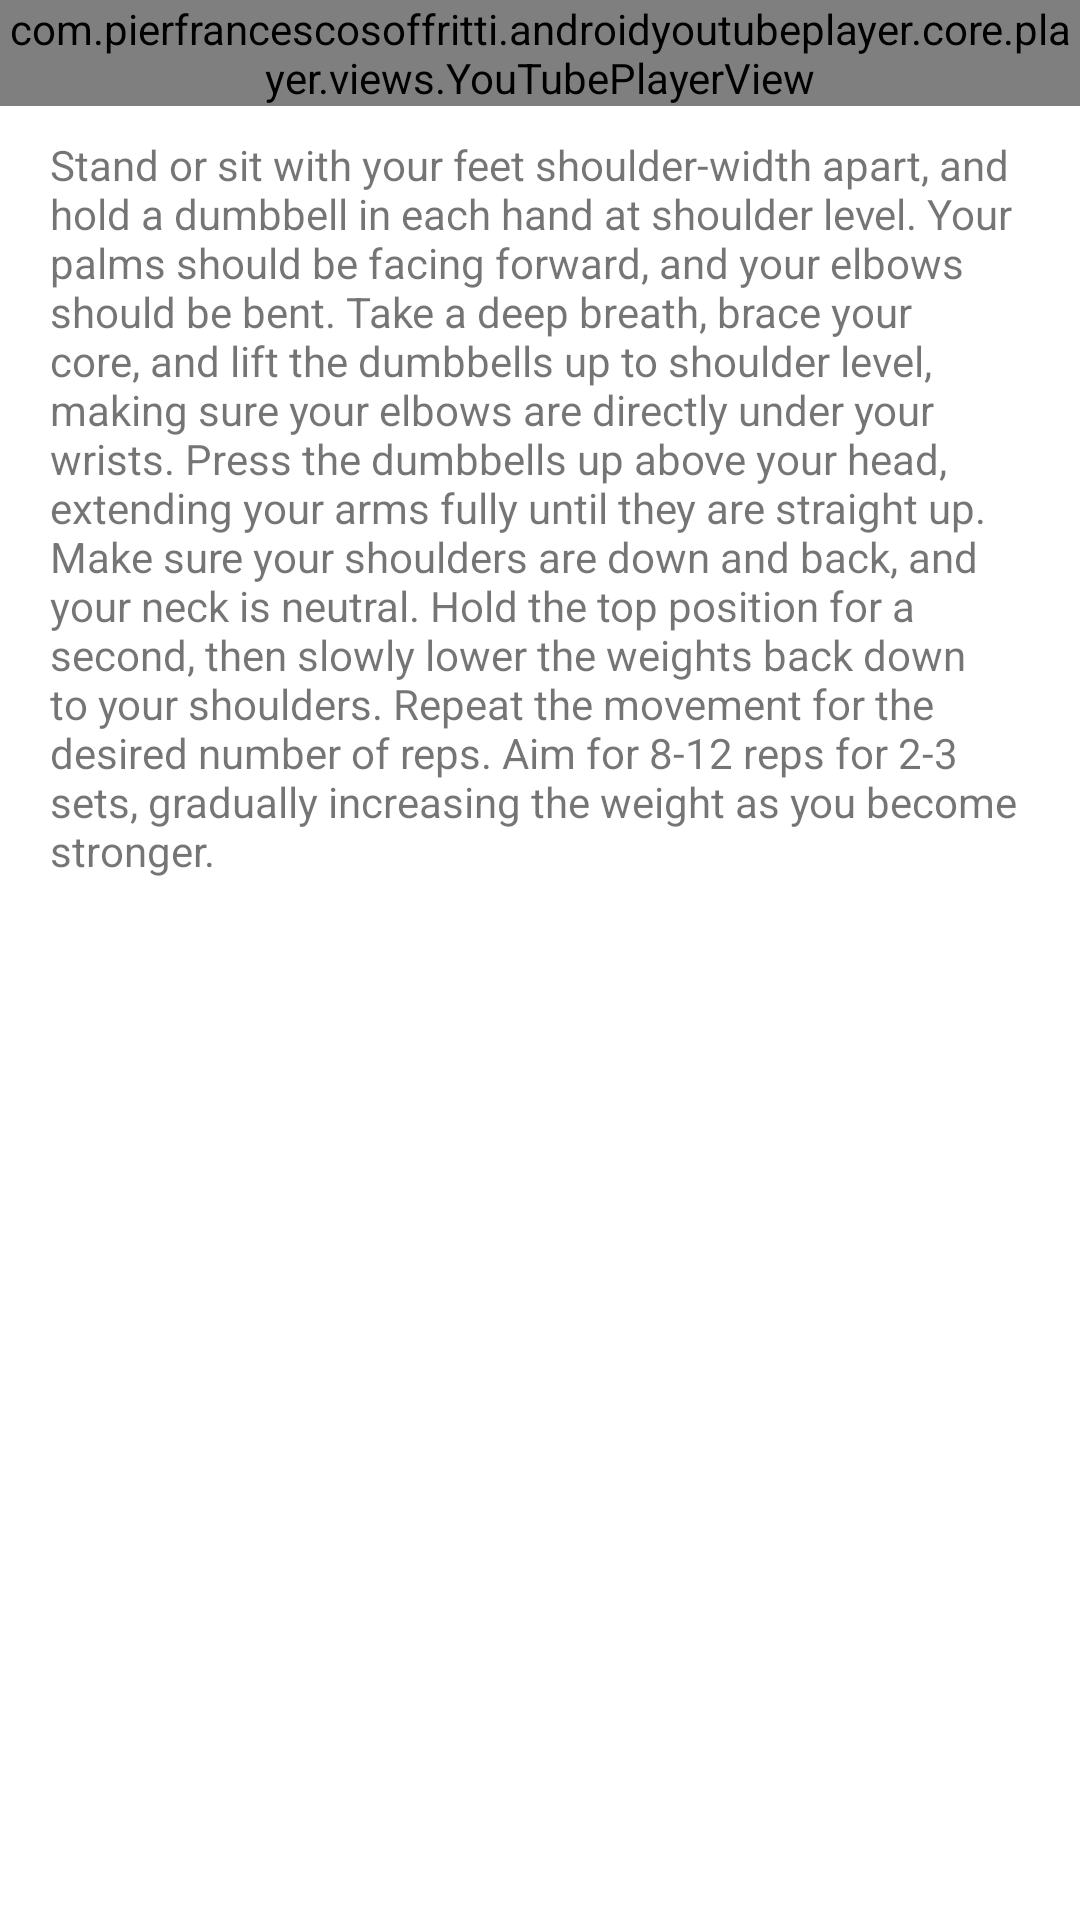

The Android layout XML behind this screen, and the referenced resources:
<!-- AndroidManifest.xml: application theme Theme.MuscleMate -->
<!-- res/layout/fragment_shoulder_press.xml -->
<?xml version="1.0" encoding="utf-8"?>
<ScrollView xmlns:app="http://schemas.android.com/apk/res-auto"
    android:layout_width="409dp"
    android:layout_height="wrap_content"
    xmlns:tools="http://schemas.android.com/tools"
    tools:layout_editor_absoluteX="1dp"
    tools:layout_editor_absoluteY="111dp"
    android:layout_gravity="center"
    xmlns:android="http://schemas.android.com/apk/res/android">
<androidx.constraintlayout.widget.ConstraintLayout
    android:layout_width="match_parent"
    android:layout_height="match_parent">

    <com.pierfrancescosoffritti.androidyoutubeplayer.core.player.views.YouTubePlayerView
        android:id="@+id/youtube_player_view"
        android:layout_width="match_parent"
        android:layout_height="wrap_content"
        android:orientation="vertical"

        app:autoPlay="true"
        app:layout_constraintTop_toTopOf="parent"
        app:videoId="qEwKCR5JCog" />

    <TextView
        android:id="@+id/shoulder_press_desc"
        android:layout_width="323dp"
        android:layout_height="295dp"
        android:layout_marginTop="10dp"
        android:text="@string/shoulder_press_desc"
        app:layout_constraintEnd_toEndOf="parent"
        app:layout_constraintHorizontal_bias="0.454"
        app:layout_constraintStart_toStartOf="parent"
        app:layout_constraintTop_toBottomOf="@+id/youtube_player_view" />

</androidx.constraintlayout.widget.ConstraintLayout>
</ScrollView>
<!-- resources referenced by this layout -->
<resources>
  <string name="shoulder_press_desc">
         Stand or sit with your feet shoulder-width apart, and hold a dumbbell in each hand at shoulder level. Your palms should be facing forward, and your elbows should be bent.
  
          Take a deep breath, brace your core, and lift the dumbbells up to shoulder level, making sure your elbows are directly under your wrists.
  
          Press the dumbbells up above your head, extending your arms fully until they are straight up. Make sure your shoulders are down and back, and your neck is neutral.
  
          Hold the top position for a second, then slowly lower the weights back down to your shoulders.
  
          Repeat the movement for the desired number of reps.
  
          Aim for 8-12 reps for 2-3 sets, gradually increasing the weight as you become stronger. </string>
  <style name="Theme.MuscleMate" parent="Theme.MaterialComponents.DayNight.DarkActionBar">
          
          <item name="colorPrimary">@color/theme_blue</item>
          <item name="colorPrimaryVariant">@color/theme_blue</item>
          <item name="colorOnPrimary">@color/white</item>
          
          <item name="colorSecondary">@color/teal_200</item>
          <item name="colorSecondaryVariant">@color/teal_700</item>
          <item name="colorOnSecondary">@color/black</item>
          
          <item name="android:statusBarColor">?attr/colorPrimaryVariant</item>
          
      </style>
  <color name="theme_blue">#03A9F4</color>
  <color name="white">#FFFFFFFF</color>
  <color name="teal_200">#FF03DAC5</color>
  <color name="teal_700">#FF018786</color>
  <color name="black">#FF000000</color>
</resources>
